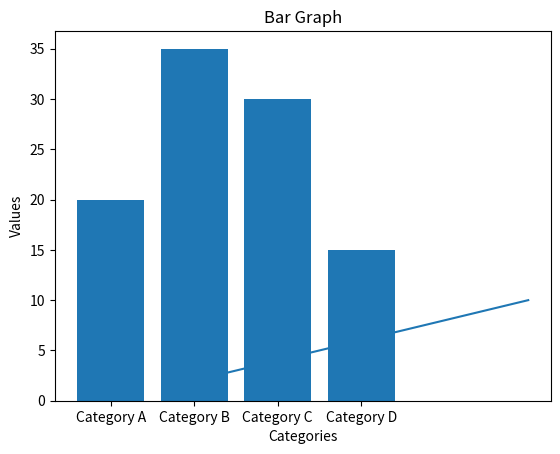

Write Python code to recreate this figure.
import matplotlib.pyplot as plt

# Line chart
x = [1, 2, 3, 4, 5]
y = [2, 4, 6, 8, 10]

plt.plot(x, y)
plt.title('Line Chart')
plt.xlabel('X-axis')
plt.ylabel('Y-axis')
plt.show()

# Bar graph
categories = ['Category A', 'Category B', 'Category C', 'Category D']
values = [20, 35, 30, 15]

plt.bar(categories, values)
plt.title('Bar Graph')
plt.xlabel('Categories')
plt.ylabel('Values')
plt.show()